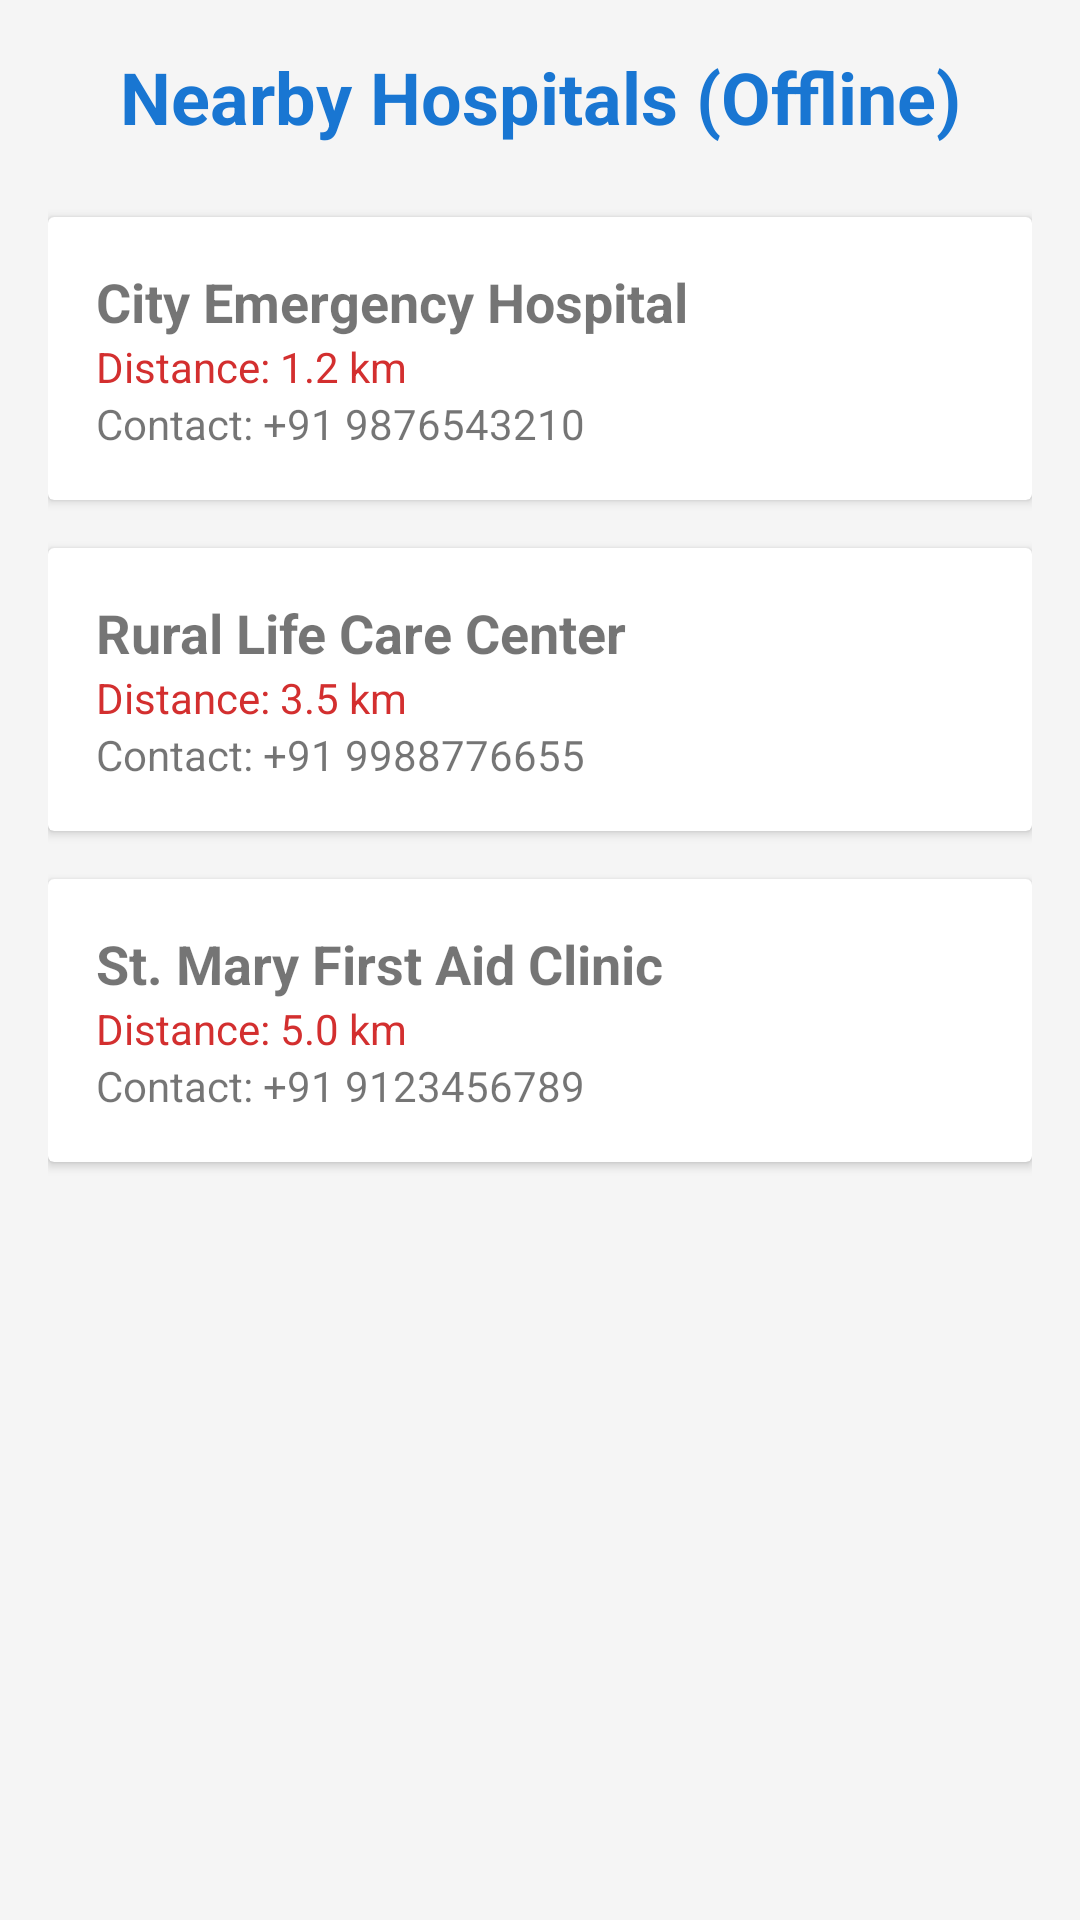

Android layout source for this screen:
<!-- AndroidManifest.xml: application theme Theme.PrathamchikitseAppOffline -->
<!-- res/layout/activity_hospital.xml -->
<?xml version="1.0" encoding="utf-8"?>

<LinearLayout xmlns:android="http://schemas.android.com/apk/res/android"
    android:layout_width="match_parent"
    android:layout_height="match_parent"
    android:orientation="vertical"
    android:padding="16dp"
    android:background="@color/background_light">

    <TextView
        android:layout_width="match_parent"
        android:layout_height="wrap_content"
        android:text="@string/hospital_finder"
        android:textSize="24sp"
        android:textStyle="bold"
        android:textColor="@color/accent_blue"
        android:gravity="center"
        android:layout_marginBottom="24dp"/>

    <androidx.cardview.widget.CardView
        android:layout_width="match_parent"
        android:layout_height="wrap_content"
        android:layout_marginBottom="16dp"
        android:elevation="4dp">
        <LinearLayout
            android:layout_width="match_parent"
            android:layout_height="wrap_content"
            android:orientation="vertical"
            android:padding="16dp">
            <TextView
                android:layout_width="wrap_content"
                android:layout_height="wrap_content"
                android:text="@string/hosp1_name"
                android:textStyle="bold"
                android:textSize="18sp"/>
            <TextView
                android:layout_width="wrap_content"
                android:layout_height="wrap_content"
                android:text="@string/hosp1_dist"
                android:textColor="@color/primary_red"/>
            <TextView
                android:layout_width="wrap_content"
                android:layout_height="wrap_content"
                android:text="@string/hosp1_contact"/>
        </LinearLayout>
    </androidx.cardview.widget.CardView>

    <androidx.cardview.widget.CardView
        android:layout_width="match_parent"
        android:layout_height="wrap_content"
        android:layout_marginBottom="16dp"
        android:elevation="4dp">
        <LinearLayout
            android:layout_width="match_parent"
            android:layout_height="wrap_content"
            android:orientation="vertical"
            android:padding="16dp">
            <TextView
                android:layout_width="wrap_content"
                android:layout_height="wrap_content"
                android:text="@string/hosp2_name"
                android:textStyle="bold"
                android:textSize="18sp"/>
            <TextView
                android:layout_width="wrap_content"
                android:layout_height="wrap_content"
                android:text="@string/hosp2_dist"
                android:textColor="@color/primary_red"/>
            <TextView
                android:layout_width="wrap_content"
                android:layout_height="wrap_content"
                android:text="@string/hosp2_contact"/>
        </LinearLayout>
    </androidx.cardview.widget.CardView>

    <androidx.cardview.widget.CardView
        android:layout_width="match_parent"
        android:layout_height="wrap_content"
        android:layout_marginBottom="16dp"
        android:elevation="4dp">
        <LinearLayout
            android:layout_width="match_parent"
            android:layout_height="wrap_content"
            android:orientation="vertical"
            android:padding="16dp">
            <TextView
                android:layout_width="wrap_content"
                android:layout_height="wrap_content"
                android:text="@string/hosp3_name"
                android:textStyle="bold"
                android:textSize="18sp"/>
            <TextView
                android:layout_width="wrap_content"
                android:layout_height="wrap_content"
                android:text="@string/hosp3_dist"
                android:textColor="@color/primary_red"/>
            <TextView
                android:layout_width="wrap_content"
                android:layout_height="wrap_content"
                android:text="@string/hosp3_contact"/>
        </LinearLayout>
    </androidx.cardview.widget.CardView>

</LinearLayout>
<!-- resources referenced by this layout -->
<resources>
  <color name="accent_blue">#1976D2</color>
  <color name="background_light">#F5F5F5</color>
  <color name="primary_red">#D32F2F</color>
  <string name="hosp1_contact">Contact: +91 9876543210</string>
  <string name="hosp1_dist">Distance: 1.2 km</string>
  <string name="hosp1_name">City Emergency Hospital</string>
  <string name="hosp2_contact">Contact: +91 9988776655</string>
  <string name="hosp2_dist">Distance: 3.5 km</string>
  <string name="hosp2_name">Rural Life Care Center</string>
  <string name="hosp3_contact">Contact: +91 9123456789</string>
  <string name="hosp3_dist">Distance: 5.0 km</string>
  <string name="hosp3_name">St. Mary First Aid Clinic</string>
  <string name="hospital_finder">Nearby Hospitals (Offline)</string>
  <style name="Theme.PrathamchikitseAppOffline" parent="Base.Theme.PrathamchikitseAppOffline" />
  <style name="Base.Theme.PrathamchikitseAppOffline" parent="Theme.MaterialComponents.Light.NoActionBar">
          <item name="colorPrimary">@color/primary_red</item>
          <item name="colorPrimaryVariant">@color/primary_dark</item>
          <item name="colorSecondary">@color/accent_blue</item>
          <item name="android:statusBarColor">@color/primary_dark</item>
      </style>
  <color name="primary_dark">#B71C1C</color>
</resources>
